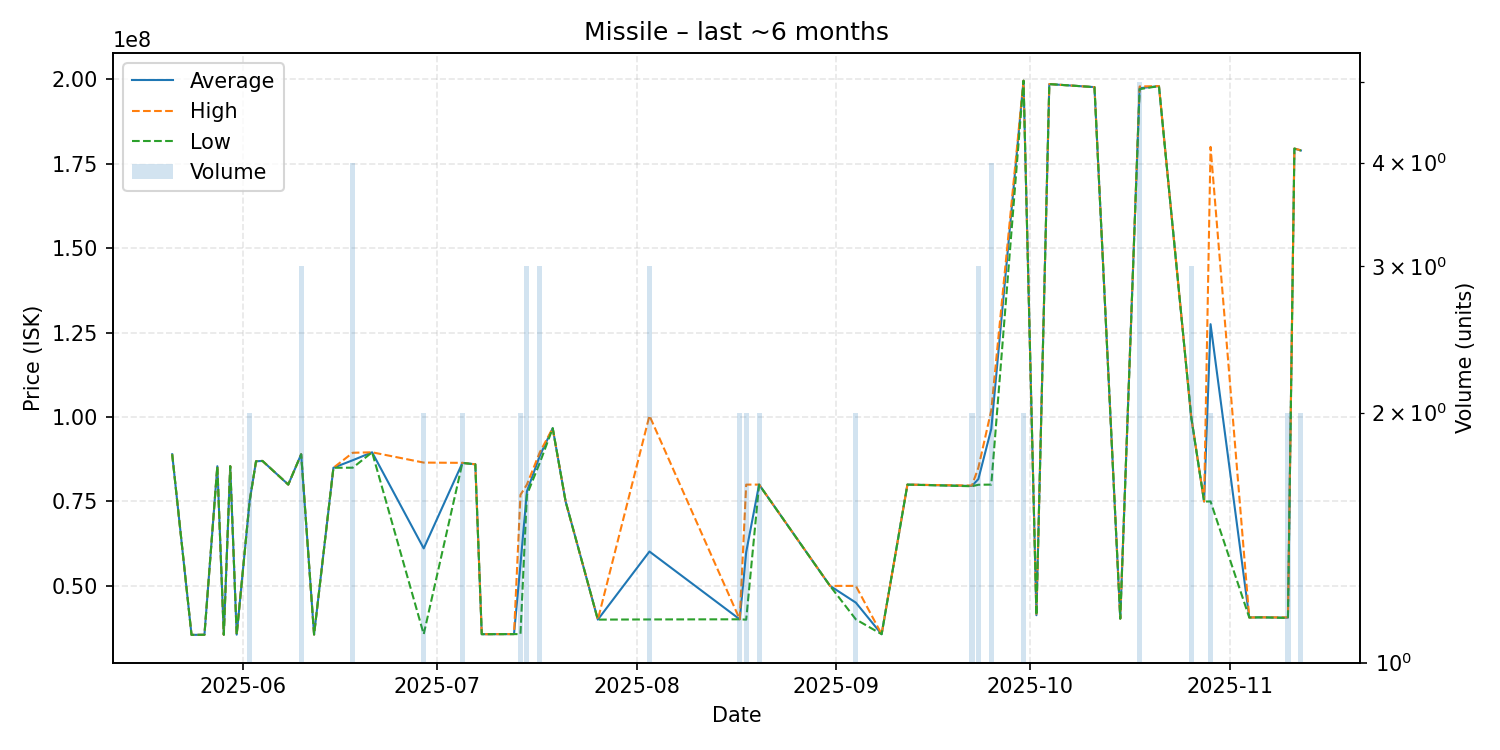

Data behind this chart, as committed beside it:
date, average, highest, lowest, order_count, volume
2025-05-21, 88980000, 88980000, 88980000, 1, 1
2025-05-24, 35490000, 35490000, 35490000, 1, 1
2025-05-26, 35520000, 35520000, 35520000, 1, 1
2025-05-28, 85440000, 85440000, 85440000, 1, 1
2025-05-29, 35530000, 35530000, 35530000, 1, 1
2025-05-30, 85450000, 85450000, 85450000, 1, 1
2025-05-31, 35560000, 35560000, 35560000, 1, 1
2025-06-02, 74995000, 75000000, 74990000, 2, 2
2025-06-03, 86900000, 86900000, 86900000, 1, 1
2025-06-04, 87000000, 87000000, 87000000, 1, 1
2025-06-08, 80000000, 80000000, 80000000, 1, 1
2025-06-10, 88986667, 88995000, 88970000, 3, 3
2025-06-12, 35590000, 35590000, 35590000, 1, 1
2025-06-15, 84980000, 84980000, 84980000, 1, 1
2025-06-18, 87207500, 89420000, 84995000, 4, 4
2025-06-21, 89560000, 89560000, 89560000, 1, 1
2025-06-29, 61100000, 86510000, 35690000, 2, 2
2025-07-05, 86425000, 86430000, 86420000, 2, 2
2025-07-07, 86000000, 86000000, 86000000, 1, 1
2025-07-08, 35690000, 35690000, 35690000, 1, 1
2025-07-13, 35720000, 35720000, 35720000, 1, 1
2025-07-14, 56335000, 76960000, 35710000, 2, 2
2025-07-15, 77976667, 80000000, 76965000, 3, 3
2025-07-17, 88526667, 89560000, 86460000, 2, 3
2025-07-19, 96690000, 96690000, 96690000, 1, 1
2025-07-21, 75000000, 75000000, 75000000, 1, 1
2025-07-26, 40010000, 40010000, 40010000, 1, 1
2025-08-03, 60173333, 100400000, 40060000, 3, 3
2025-08-17, 40100000, 40100000, 40100000, 1, 2
2025-08-18, 59995000, 79990000, 40000000, 2, 2
2025-08-20, 79990000, 79990000, 79990000, 2, 2
2025-08-31, 50000000, 50000000, 50000000, 1, 1
2025-09-04, 45040000, 50000000, 40080000, 2, 2
2025-09-08, 35690000, 35690000, 35690000, 1, 1
2025-09-12, 79990000, 79990000, 79990000, 1, 1
2025-09-22, 79600000, 79700000, 79500000, 2, 2
2025-09-23, 81630000, 85000000, 79945000, 3, 3
2025-09-25, 96472500, 102000000, 79990000, 3, 4
2025-09-30, 199600000, 199600000, 199600000, 2, 2
2025-10-02, 41310000, 41310000, 41310000, 1, 1
2025-10-04, 198600000, 198600000, 198600000, 1, 1
2025-10-11, 197700000, 197700000, 197700000, 1, 1
2025-10-15, 40300000, 40300000, 40300000, 1, 1
2025-10-18, 197380000, 197900000, 197100000, 5, 5
2025-10-21, 198000000, 198000000, 198000000, 1, 1
2025-10-26, 99996667, 100000000, 99990000, 3, 3
2025-10-28, 74990000, 74990000, 74990000, 1, 1
2025-10-29, 127500000, 180000000, 75000000, 2, 2
2025-11-04, 40640000, 40640000, 40640000, 1, 1
2025-11-06, 40680000, 40680000, 40680000, 1, 1
2025-11-10, 40585000, 40670000, 40500000, 2, 2
2025-11-11, 179500000, 179500000, 179500000, 1, 1
2025-11-12, 178950000, 179000000, 178900000, 2, 2
